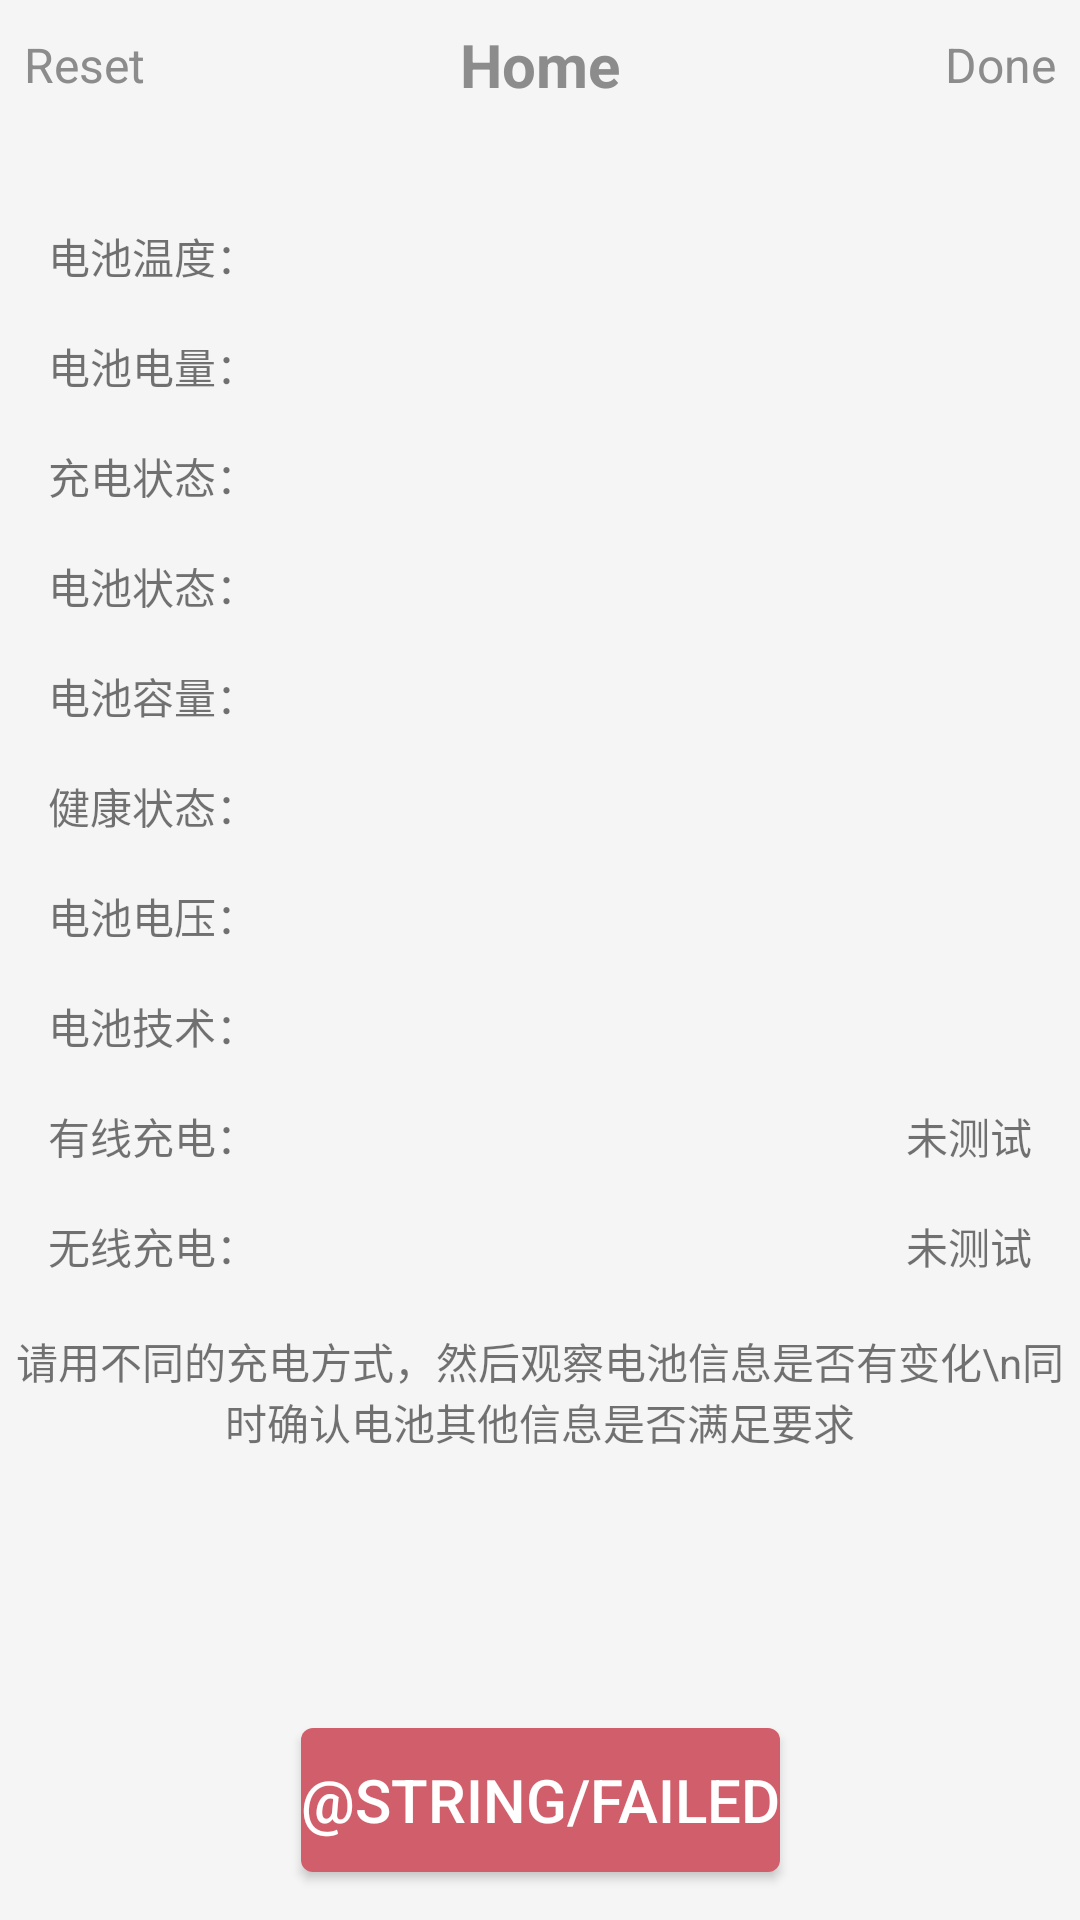

Produce the Android XML layout that renders to this screen, including the resource entries it uses.
<!-- AndroidManifest.xml: application theme AppTheme -->
<!-- res/layout/activity_battery.xml -->
<?xml version="1.0" encoding="utf-8"?>
<androidx.constraintlayout.widget.ConstraintLayout
    xmlns:android="http://schemas.android.com/apk/res/android"
    xmlns:app="http://schemas.android.com/apk/res-auto"
    xmlns:tools="http://schemas.android.com/tools"
    android:layout_width="match_parent"
    android:layout_height="match_parent">

    <include
        android:id="@+id/include10"
        layout="@layout/title_include" />

    <TextView
        android:id="@+id/tv_temperature"
        android:layout_width="wrap_content"
        android:layout_height="wrap_content"
        android:layout_marginStart="16dp"
        android:layout_marginTop="32dp"
        android:text="电池温度："
        app:layout_constraintStart_toStartOf="parent"
        app:layout_constraintTop_toBottomOf="@+id/include10" />

    <TextView
        android:id="@+id/tv_quantity"
        android:layout_width="wrap_content"
        android:layout_height="wrap_content"
        android:layout_marginStart="16dp"
        android:layout_marginTop="16dp"
        android:text="电池电量："
        app:layout_constraintStart_toStartOf="parent"
        app:layout_constraintTop_toBottomOf="@+id/tv_temperature" />

    <TextView
        android:id="@+id/tv_chargeState"
        android:layout_width="wrap_content"
        android:layout_height="wrap_content"
        android:layout_marginStart="16dp"
        android:layout_marginTop="16dp"
        android:text="充电状态："
        app:layout_constraintStart_toStartOf="parent"
        app:layout_constraintTop_toBottomOf="@+id/tv_quantity" />

    <TextView
        android:id="@+id/tv_batteryState"
        android:layout_width="wrap_content"
        android:layout_height="wrap_content"
        android:layout_marginStart="16dp"
        android:layout_marginTop="16dp"
        android:text="电池状态："
        app:layout_constraintStart_toStartOf="parent"
        app:layout_constraintTop_toBottomOf="@+id/tv_chargeState" />

    <TextView
        android:id="@+id/tv_total"
        android:layout_width="wrap_content"
        android:layout_height="wrap_content"
        android:layout_marginStart="16dp"
        android:layout_marginTop="16dp"
        android:text="电池容量："
        app:layout_constraintStart_toStartOf="parent"
        app:layout_constraintTop_toBottomOf="@+id/tv_batteryState" />

    <TextView
        android:id="@+id/tv_health"
        android:layout_width="wrap_content"
        android:layout_height="wrap_content"
        android:layout_marginStart="16dp"
        android:layout_marginTop="16dp"
        android:text="健康状态："
        app:layout_constraintStart_toStartOf="parent"
        app:layout_constraintTop_toBottomOf="@+id/tv_total" />

    <TextView
        android:id="@+id/tv_volatage"
        android:layout_width="wrap_content"
        android:layout_height="wrap_content"
        android:layout_marginStart="16dp"
        android:layout_marginTop="16dp"
        android:text="电池电压："
        app:layout_constraintStart_toStartOf="parent"
        app:layout_constraintTop_toBottomOf="@+id/tv_health" />

    <TextView
        android:id="@+id/tv_discrete"
        android:layout_width="wrap_content"
        android:layout_height="wrap_content"
        android:layout_marginStart="16dp"
        android:layout_marginTop="16dp"
        android:text="电池技术："
        app:layout_constraintStart_toStartOf="parent"
        app:layout_constraintTop_toBottomOf="@+id/tv_volatage" />

    <Button
        android:id="@+id/btn_passed"
        android:layout_width="wrap_content"
        android:layout_height="wrap_content"
        android:layout_marginEnd="16dp"
        android:layout_marginBottom="16dp"
        android:background="@drawable/btn_bg_gray"
        android:text="Pass"
        android:textColor="@color/green"
        android:visibility="gone"
        app:layout_constraintBottom_toBottomOf="parent"
        app:layout_constraintEnd_toEndOf="parent" />

    <Button
        android:id="@+id/btn_failed"
        android:layout_width="wrap_content"
        android:layout_height="wrap_content"
        android:layout_marginBottom="16dp"
        android:background="@drawable/btn_done_bg"
        android:text="@string/Failed"
        android:textColor="@color/white"
        android:textSize="@dimen/tv_textsize_l"
        app:layout_constraintBottom_toBottomOf="parent"
        app:layout_constraintEnd_toEndOf="parent"
        app:layout_constraintStart_toStartOf="parent" />

    <TextView
        android:id="@+id/textView23"
        android:layout_width="wrap_content"
        android:layout_height="wrap_content"
        android:gravity="center"
        android:text="请用不同的充电方式，然后观察电池信息是否有变化\n同时确认电池其他信息是否满足要求"
        app:layout_constraintBottom_toTopOf="@+id/btn_failed"
        app:layout_constraintEnd_toEndOf="parent"
        app:layout_constraintStart_toStartOf="parent"
        app:layout_constraintTop_toBottomOf="@+id/tv_discrete"
        app:layout_constraintVertical_bias="0.498" />

    <TextView
        android:id="@+id/textView13"
        android:layout_width="wrap_content"
        android:layout_height="wrap_content"
        android:layout_marginTop="16dp"
        android:text="无线充电："
        app:layout_constraintStart_toStartOf="@+id/textView24"
        app:layout_constraintTop_toBottomOf="@+id/textView24" />

    <TextView
        android:id="@+id/textView24"
        android:layout_width="wrap_content"
        android:layout_height="wrap_content"
        android:layout_marginTop="16dp"
        android:text="有线充电："
        app:layout_constraintStart_toStartOf="@+id/tv_discrete"
        app:layout_constraintTop_toBottomOf="@+id/tv_discrete" />

    <TextView
        android:id="@+id/tv_wrlless"
        android:layout_width="wrap_content"
        android:layout_height="wrap_content"
        android:layout_marginEnd="16dp"
        android:text="未测试"
        app:layout_constraintBottom_toBottomOf="@+id/textView13"
        app:layout_constraintEnd_toEndOf="parent"
        app:layout_constraintTop_toTopOf="@+id/textView13" />

    <TextView
        android:id="@+id/tv_usbresult"
        android:layout_width="wrap_content"
        android:layout_height="wrap_content"
        android:layout_marginEnd="16dp"
        android:text="未测试"
        app:layout_constraintBottom_toBottomOf="@+id/textView24"
        app:layout_constraintEnd_toEndOf="parent"
        app:layout_constraintTop_toTopOf="@+id/textView24" />


</androidx.constraintlayout.widget.ConstraintLayout>
<!-- res/layout/title_include.xml (included above) -->
<?xml version="1.0" encoding="utf-8"?>
<androidx.constraintlayout.widget.ConstraintLayout xmlns:android="http://schemas.android.com/apk/res/android"
    xmlns:app="http://schemas.android.com/apk/res-auto"
    xmlns:tools="http://schemas.android.com/tools"
    android:layout_width="match_parent"
    android:background="@color/bgColor"
    android:layout_height="wrap_content">

    <TextView
        android:id="@+id/tv_titleReset"
        android:layout_width="wrap_content"
        android:layout_height="wrap_content"
        android:layout_marginStart="8dp"
        android:layout_marginTop="8dp"
        style="@style/text_blue_16"
        android:layout_marginBottom="8dp"
        android:text="Reset"
        app:layout_constraintBottom_toBottomOf="parent"
        app:layout_constraintStart_toStartOf="parent"
        app:layout_constraintTop_toTopOf="parent" />

    <TextView
        android:id="@+id/tv_titleName"
        android:layout_width="wrap_content"
        android:layout_height="wrap_content"
        android:layout_marginTop="8dp"
        android:layout_marginBottom="8dp"
        style="@style/text_blue_20"
        android:textStyle="bold"
        android:text="Home"
        app:layout_constraintBottom_toBottomOf="parent"
        app:layout_constraintEnd_toEndOf="parent"
        app:layout_constraintStart_toStartOf="parent"
        app:layout_constraintTop_toTopOf="parent" />

    <TextView
        android:id="@+id/tv_titleDone"
        android:layout_width="wrap_content"
        android:layout_height="wrap_content"
        android:layout_marginTop="8dp"
        android:layout_marginEnd="8dp"
        android:layout_marginBottom="8dp"
        style="@style/text_blue_16"
        android:text="Done"
        app:layout_constraintBottom_toBottomOf="parent"
        app:layout_constraintEnd_toEndOf="parent"
        app:layout_constraintTop_toTopOf="parent" />
</androidx.constraintlayout.widget.ConstraintLayout>
<!-- resources referenced by this layout -->
<resources>
  <color name="bgColor">#f5f5f5</color>
  <color name="green">#008000</color>
  <color name="white">#ffffff</color>
  <dimen name="tv_textsize_l">20sp</dimen>
  <!-- drawable btn_bg_gray (drawable) -->
  <?xml version="1.0" encoding="utf-8"?>
  <ripple xmlns:android="http://schemas.android.com/apk/res/android"
          android:color="@color/colorPrimary" >
      <item android:drawable="@drawable/bt_login_background_blue_8dp">
      </item>
  </ripple>
  <!-- drawable btn_done_bg (drawable) -->
  <?xml version="1.0" encoding="utf-8"?>
  <ripple xmlns:android="http://schemas.android.com/apk/res/android"
          android:color="@color/colorPrimary" >
      <item android:drawable="@drawable/donebutton">
      </item>
  </ripple>
  <string name="Failed">失败</string>
  <style name="text_blue_16" parent="@android:style/Widget.TextView">
          <item name="android:textColor">@color/tvColorMain</item>
          <item name="android:textSize">@dimen/tv_textsize_m</item>
      </style>
  <style name="text_blue_20" parent="@android:style/Widget.TextView">
          <item name="android:textColor">@color/tvColorMain</item>
          <item name="android:textSize">@dimen/tv_textsize_l</item>
      </style>
  <style name="AppTheme" parent="Theme.AppCompat.Light.DarkActionBar">
          
          <item name="colorPrimary">@color/colorPrimary</item>
          <item name="colorPrimaryDark">@color/colorPrimary</item>
          <item name="colorAccent">@color/colorAccent</item>
  
          <item name="android:windowBackground">@color/bgColor</item>
          <item name="actionBarSize">48dp</item>
          <item name="windowActionBar">false</item>
          <item name="windowNoTitle">true</item>
  
      </style>
  <color name="colorPrimary">#89A7FE</color>
  <!-- drawable bt_login_background_blue_8dp (drawable) -->
  <?xml version="1.0" encoding="utf-8"?>
  <shape xmlns:android="http://schemas.android.com/apk/res/android"
      android:shape="rectangle" >
  
      <solid android:color="#9cffffff"/>
      <corners
              android:radius="6dp"
              >
      </corners>
  
  </shape>
  <!-- drawable donebutton (drawable) -->
  <?xml version="1.0" encoding="utf-8"?>
  <shape xmlns:android="http://schemas.android.com/apk/res/android"
      android:shape="rectangle" >
  
      <solid android:color="@color/doneColor"/>
      <corners
              android:radius="4dp"
              >
      </corners>
  
  </shape>
  <color name="tvColorMain">#8c8c8c</color>
  <dimen name="tv_textsize_m">16sp</dimen>
  <color name="colorAccent">#fdbd34</color>
  <color name="doneColor">#D15E6B</color>
</resources>
